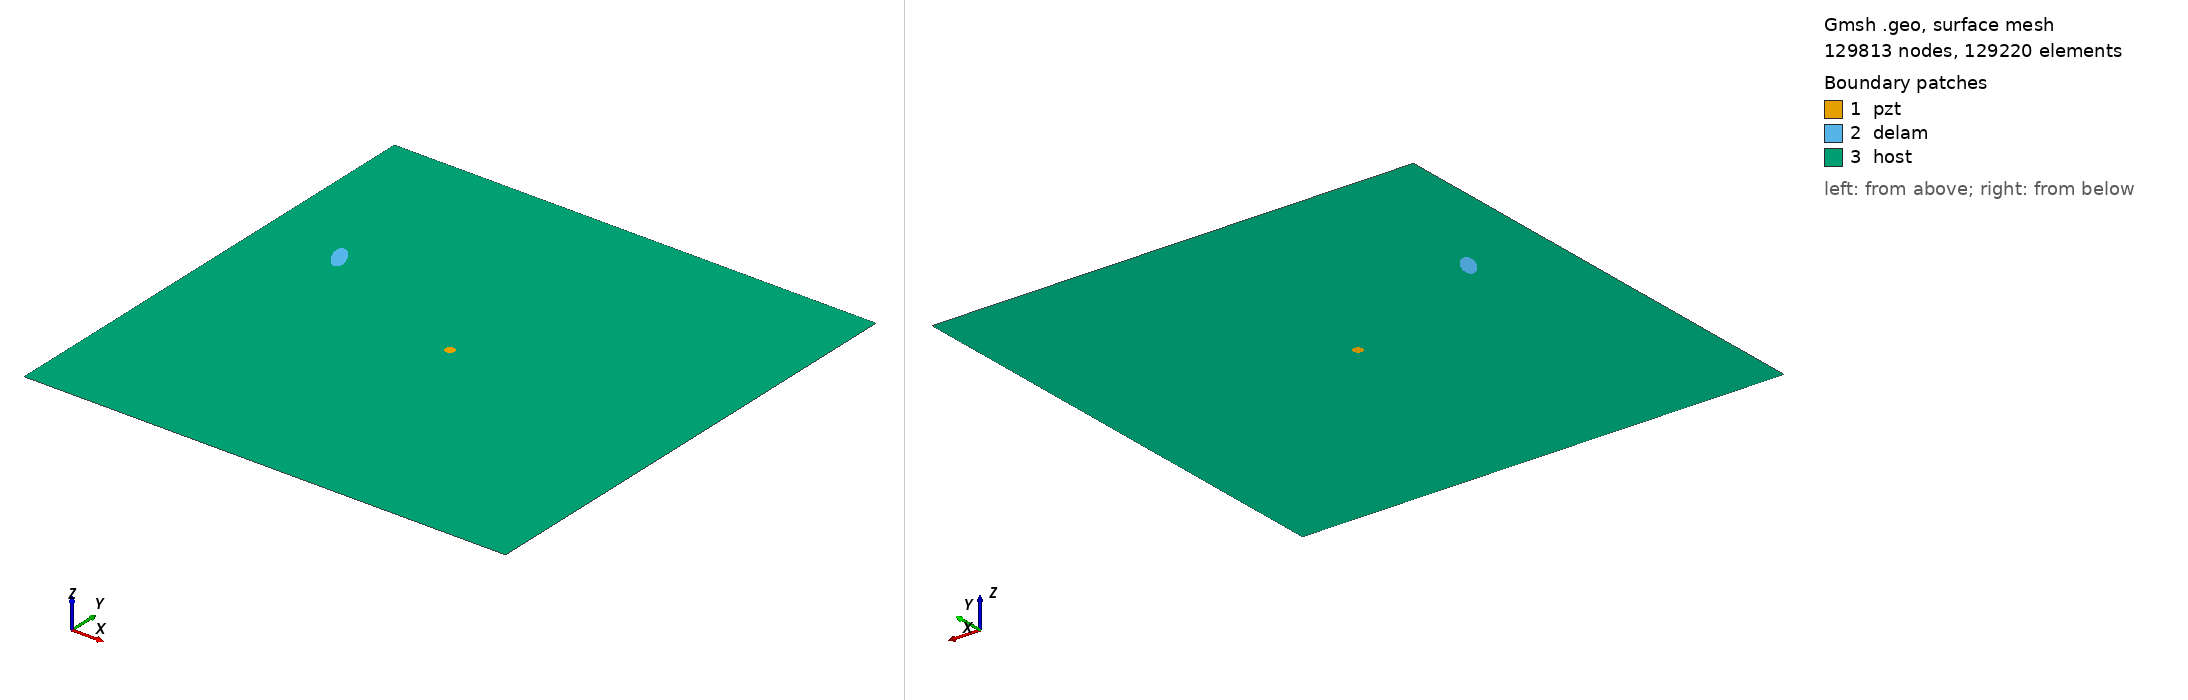

Gmsh geometry script, surface-meshed: 129813 nodes, 129220 surface elements. Boundary patches (legend numbers): 1 pzt, 2 delam, 3 host. Left view from above one corner, right view from below the opposite corner. Legend entries are the model's physical surfaces. The drawing asked Gmsh for element sizes between 1% and 20% of the model's largest extent; the script's own settings can give other sizes.

=== m2_rand_single_delam_412.geo (drawn) ===
SetFactory("OpenCASCADE");
L=0.500000; 
W=0.500000; 
a=0.015835; 
b=0.006909; 
x=0.081143; 
y=0.320250; 
alpha=0.656694 *Pi; 
r=0.005000; 
xpzt=0.250000; 
ypzt=0.250000; 
//+
Point(1) = {0, 0, 0, 1.0};
//+
Point(2) = {L, 0, 0, 1.0};
//+
Point(3) = {L, W, 0, 1.0};
//+
Point(4) = {0, W, 0, 1.0};
//+
Line(1) = {1, 2};
//+
Line(2) = {2, 3};
//+
Line(3) = {3, 4};
//+
Line(4) = {4, 1};
//+
Circle(5) = {xpzt, ypzt, -0, r, 0, 2*Pi};
//+
Ellipse(6) = {x, y, -0, a, b, 0, 2*Pi};
//+
Rotate {{0, 0, 1}, {x, y, 0}, alpha} {
  Curve{6}; 
}
//+
Curve Loop(1) = {4, 1, 2, 3};
//+
Curve Loop(2) = {6};
//+
Curve Loop(3) = {5};
//+
Curve Loop(4) = {6};
//+
Curve Loop(5) = {5};
//+
Plane Surface(1) = {5};
//+
Plane Surface(2) = {4};
//+
Plane Surface(3) = {1, 2, 3};
//+
Point(9) = {xpzt, ypzt, 0, 1.0};
//+
Point{9} In Surface {1};// mesh node at centre of pzt
//+
Physical Surface("pzt") = {1};
//+
Physical Surface("delam") = {2};
//+
Physical Surface("host") = {3};

Mesh.Algorithm = 6; // Frontal
Mesh.CharacteristicLengthFactor = 0.034000;
Mesh.CharacteristicLengthMin = 0.001000;
Mesh.CharacteristicLengthMax = 0.200000;
Mesh.RecombineAll = 1; // Apply recombination algorithm
Mesh.SubdivisionAlgorithm = 1; // 1: all quadrangles
Mesh.Smoothing = 1;
